The GitHub repository Bangkit-JKT2-D/fruits-fresh-rotten-classification contains a labelled image folder "Datasets" with 6 categories: fresh apples, fresh banana, fresh oranges, rotten apples, rotten banana, rotten oranges. Examples follow, each with its label.

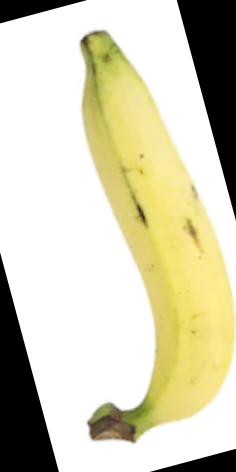
Label: fresh banana

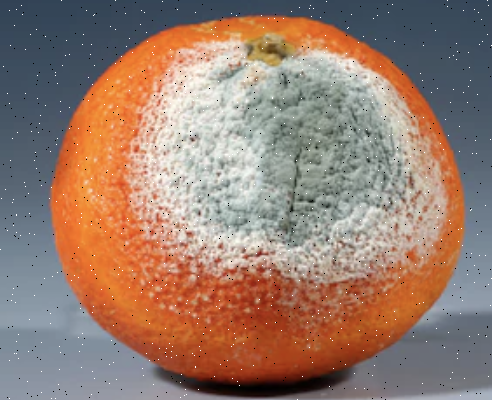
Label: rotten oranges

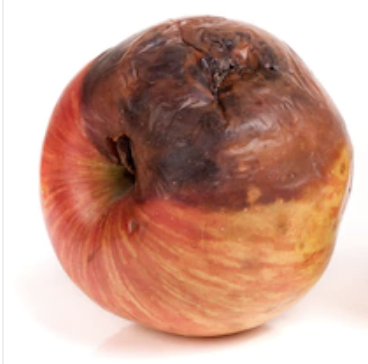
Label: rotten apples

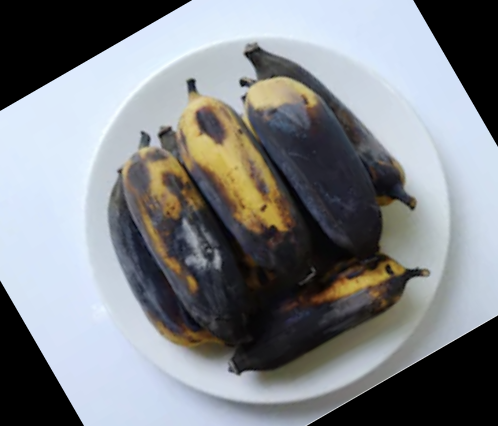
Label: rotten banana

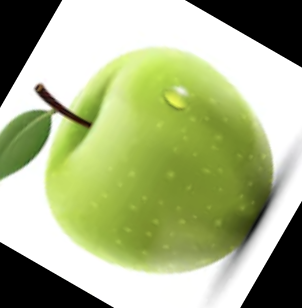
Label: fresh apples

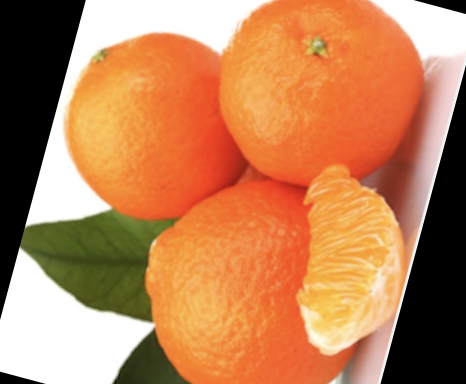
Label: fresh oranges
